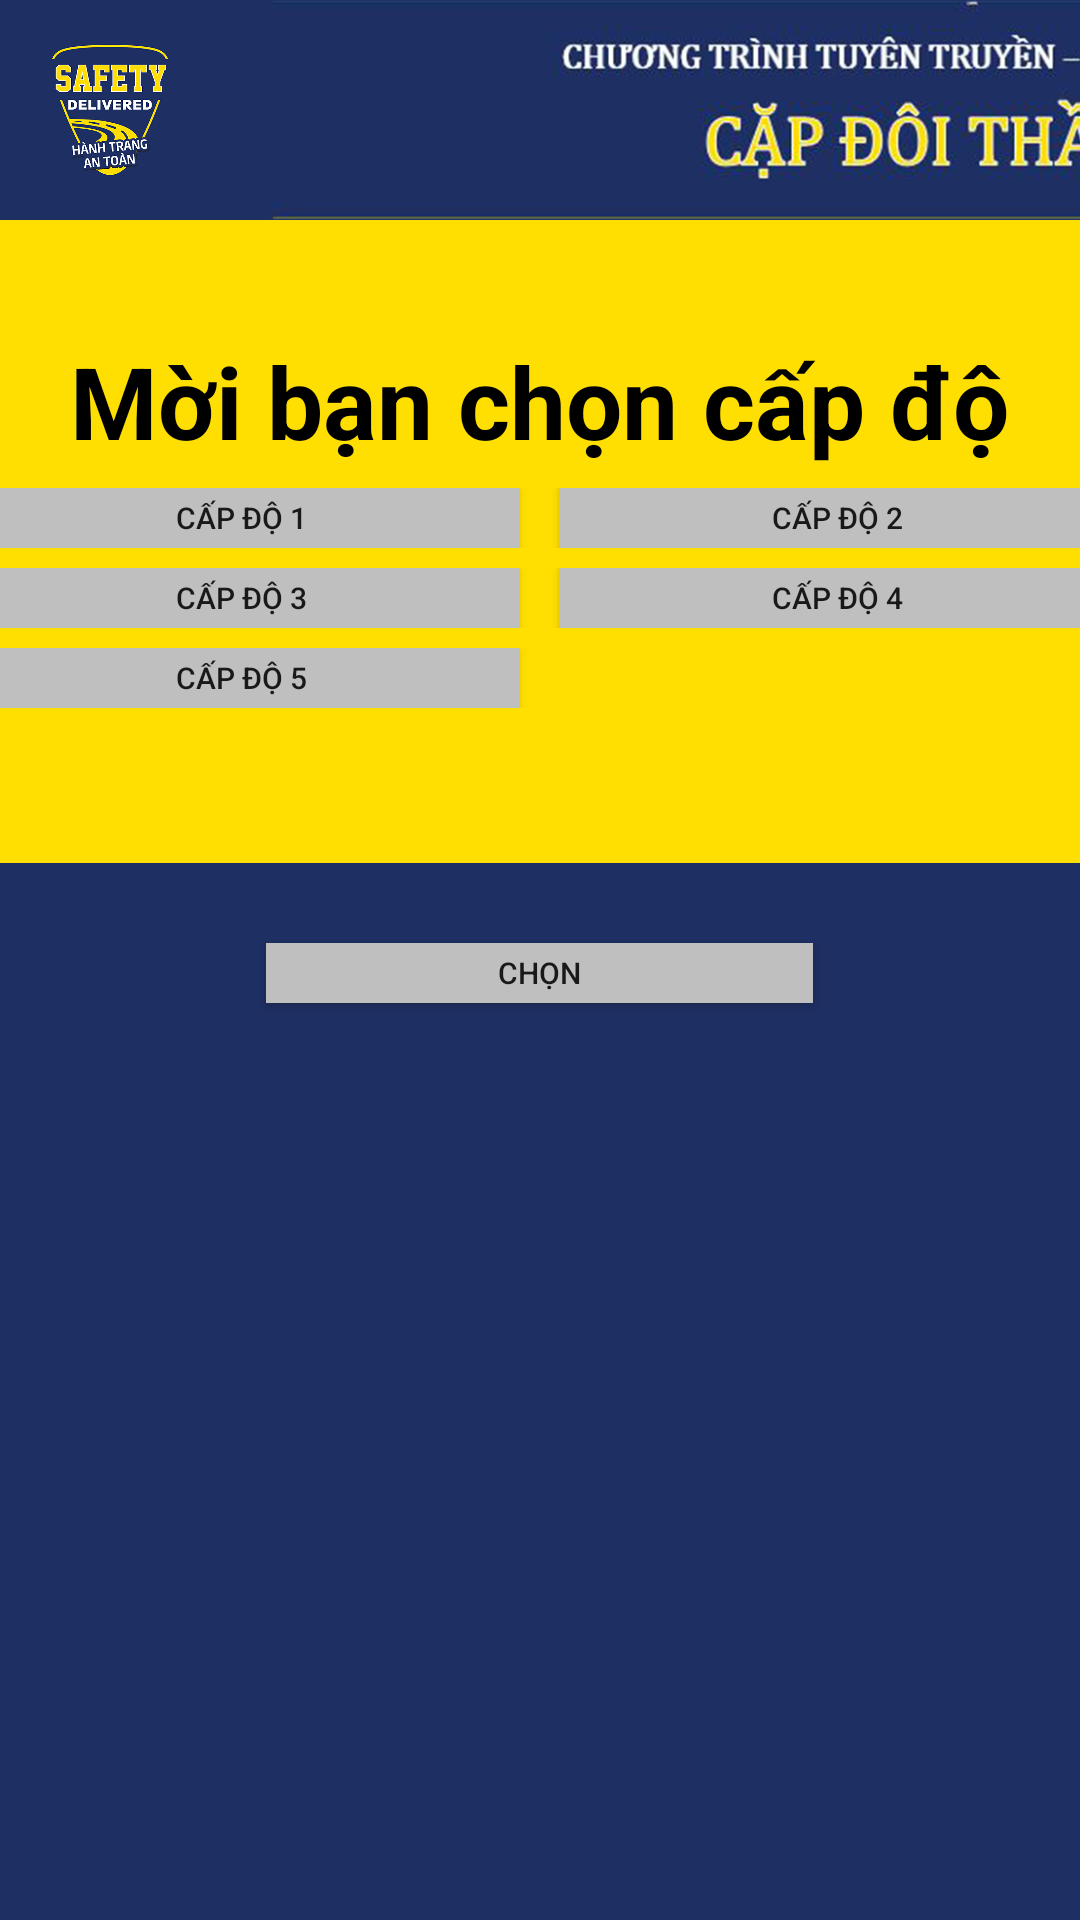

Android layout source for this screen:
<!-- AndroidManifest.xml: application theme AppTheme -->
<!-- res/layout/select_level_activity.xml -->
<?xml version="1.0" encoding="utf-8"?>
<LinearLayout xmlns:android="http://schemas.android.com/apk/res/android"
    android:layout_width="match_parent"
    android:layout_height="match_parent"
    android:background="@color/colorPrimary"
    android:orientation="vertical">

    <include layout="@layout/layout_header"></include>

    <LinearLayout
        android:layout_width="1440px"
        android:layout_height="643px"
        android:layout_gravity="center_horizontal"
        android:background="@color/colorAccent"
        android:gravity="center"
        android:orientation="vertical">

        <TextView
            android:layout_width="wrap_content"
            android:layout_height="wrap_content"
            android:text="Mời bạn chọn cấp độ"
            android:textColor="@color/black"
            android:textSize="100px"
            android:textStyle="bold" />

        <LinearLayout
            android:layout_width="1151px"
            android:layout_height="wrap_content"
            android:layout_marginTop="20px"
            android:orientation="horizontal">

            <Button
                android:id="@+id/btn_level_1"
                android:layout_width="0dp"
                android:layout_height="60px"
                android:layout_marginRight="20px"
                android:layout_weight="1"
                android:background="#bfbfbf"
                android:text="Cấp độ 1"
                android:textSize="30px" />

            <Button
                android:id="@+id/btn_level_2"
                android:layout_width="0dp"
                android:layout_height="60px"
                android:layout_marginLeft="20px"
                android:layout_weight="1"
                android:background="#bfbfbf"
                android:text="Cấp độ 2"
                android:textSize="30px" />
        </LinearLayout>

        <LinearLayout
            android:layout_width="1151px"
            android:layout_height="wrap_content"
            android:layout_marginTop="20px"
            android:orientation="horizontal">

            <Button
                android:id="@+id/btn_level_3"
                android:layout_width="0dp"
                android:layout_height="60px"
                android:layout_marginRight="20px"
                android:layout_weight="1"
                android:background="#bfbfbf"
                android:text="Cấp độ 3"
                android:textSize="30px" />

            <Button
                android:id="@+id/btn_level_4"
                android:layout_width="0dp"
                android:layout_height="60px"
                android:layout_marginLeft="20px"
                android:layout_weight="1"
                android:background="#bfbfbf"
                android:text="Cấp độ 4"
                android:textSize="30px" />
        </LinearLayout>


        <LinearLayout
            android:layout_width="1151px"
            android:layout_height="wrap_content"
            android:layout_marginTop="20px"
            android:layout_marginBottom="40px"
            android:orientation="horizontal">

            <Button
                android:id="@+id/btn_level_5"
                android:layout_width="0dp"
                android:layout_height="60px"
                android:layout_marginRight="20px"
                android:layout_weight="1"
                android:background="#bfbfbf"
                android:text="Cấp độ 5"
                android:textSize="30px" />

            <Button
                android:id="@+id/btn_level_6"
                android:layout_width="0dp"
                android:visibility="invisible"
                android:layout_height="60px"
                android:layout_marginLeft="20px"
                android:layout_weight="1"
                android:background="#bfbfbf"
                android:text="Cấp độ 6"
                android:textSize="30px" />
        </LinearLayout>

    </LinearLayout>


    <Button
        android:id="@+id/btn_start_game"
        android:layout_width="547px"
        android:layout_height="60px"
        android:layout_gravity="center_horizontal"
        android:layout_marginTop="80px"
        android:background="#bfbfbf"
        android:text="Chọn"
        android:textSize="30px" />

</LinearLayout>
<!-- res/layout/layout_header.xml (included above) -->
<?xml version="1.0" encoding="utf-8"?>
<LinearLayout xmlns:android="http://schemas.android.com/apk/res/android"
    android:layout_width="match_parent"
    android:layout_height="wrap_content"
    android:background="@color/colorPrimary"
    android:orientation="horizontal">

    <ImageView
        android:layout_width="180px"
        android:layout_height="180px"
        android:layout_marginLeft="20px"
        android:layout_marginRight="55px"
        android:layout_marginTop="20px"
        android:src="@drawable/image_logo_left" />

    <ImageView
        android:layout_width="1443px"
        android:layout_height="220px"
        android:layout_gravity="center_horizontal"
        android:src="@drawable/img_banner" />

    <ImageView
        android:layout_width="180px"
        android:layout_height="180px"
        android:layout_marginLeft="20px"
        android:layout_marginTop="20px"
        android:src="@drawable/image_logo_right" />

</LinearLayout>
<!-- resources referenced by this layout -->
<resources>
  <color name="black">#000</color>
  <color name="colorAccent">#FFDF01</color>
  <color name="colorPrimary">#1e2f63</color>
  <!-- drawable image_logo_left: png bitmap (drawable-hdpi, 86747 bytes) -->
  <!-- drawable image_logo_right: png bitmap (drawable-hdpi, 57006 bytes) -->
  <!-- drawable img_banner: png bitmap (drawable-hdpi, 194243 bytes) -->
  <style name="AppTheme" parent="Theme.AppCompat.Light.NoActionBar">
          
          <item name="colorPrimary">@color/colorPrimary</item>
          <item name="colorPrimaryDark">@color/colorPrimaryDark</item>
          <item name="colorAccent">@color/colorAccent</item>
      </style>
  <color name="colorPrimaryDark">#303F9F</color>
</resources>
